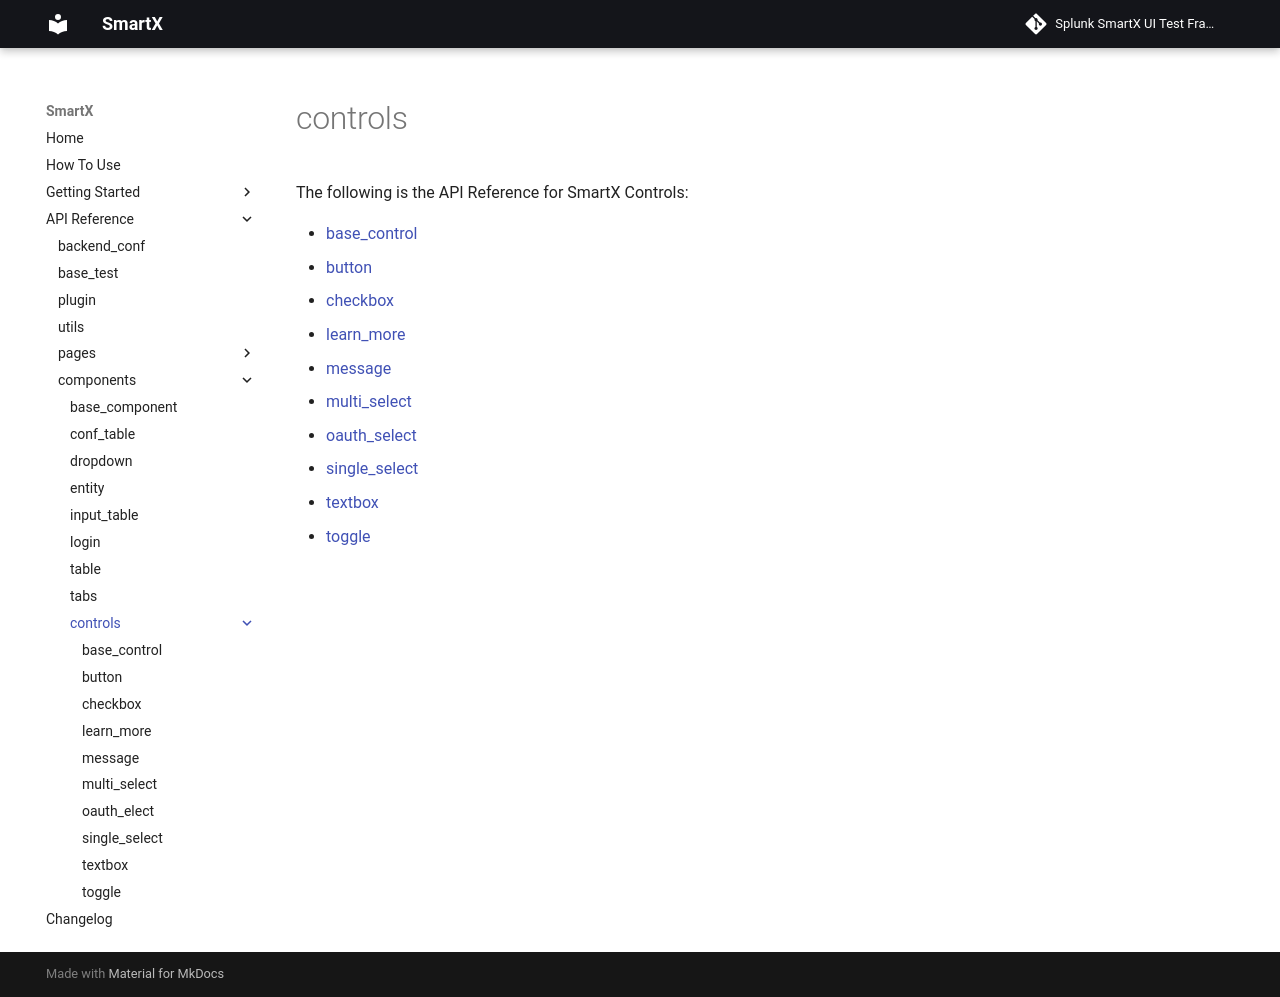

repository: splunk/addon-factory-smartx-ui-test-library · page: api_reference/components/controls/index.html · generator: mkdocs

# controls

The following is the API Reference for SmartX Controls:

+ [base_control](base_control.md)
+ [button](button.md)
+ [checkbox](checkbox.md)
+ [learn_more](learn_more.md)
+ [message](message.md)
+ [multi_select](multi_select.md)
+ [oauth_select](oauth_select.md)
+ [single_select](single_select.md)
+ [textbox](textbox.md)
+ [toggle](toggle.md)
